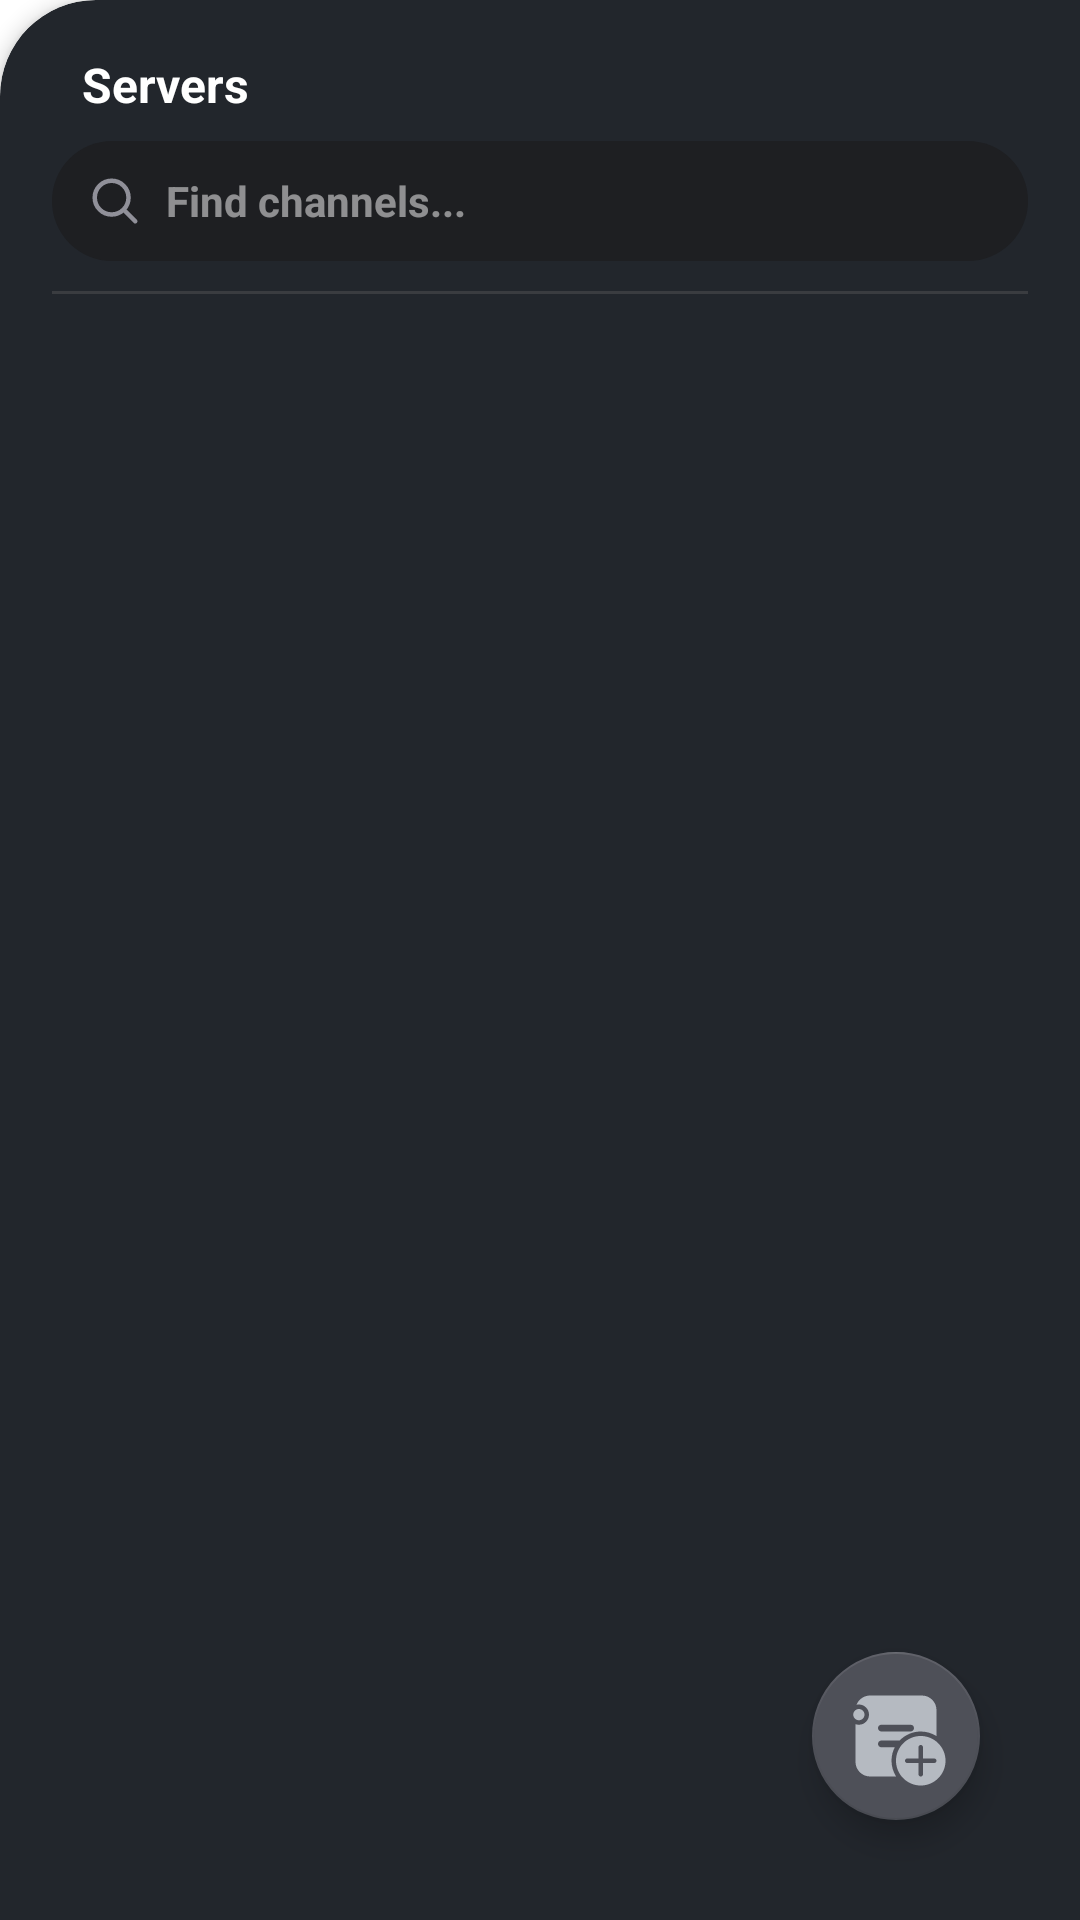

Here is an Android app screen rendered from its layout file. Give the layout XML and the strings, colors and styles it references.
<!-- AndroidManifest.xml: application theme Theme.Androidfrontendlinkoria -->
<!-- res/layout/fragment_channel_list.xml -->
<?xml version="1.0" encoding="utf-8"?>
<com.google.android.material.card.MaterialCardView xmlns:android="http://schemas.android.com/apk/res/android"
    xmlns:app="http://schemas.android.com/apk/res-auto"
    xmlns:tools="http://schemas.android.com/tools"
    android:layout_width="match_parent"
    android:layout_height="match_parent"
    app:shapeAppearanceOverlay="@style/TopLeftRoundedCard"
    app:cardBackgroundColor="#22262c"
    app:cardElevation="4dp">

    <androidx.constraintlayout.widget.ConstraintLayout
        android:layout_width="match_parent"
        android:layout_height="match_parent"
        android:padding="8dp">

        <TextView
            android:id="@+id/tv_server_name"
            android:layout_width="0dp"
            android:layout_height="wrap_content"
            android:text="Servers"
            android:paddingHorizontal="10dp"
            android:textColor="@color/white"
            android:textStyle="bold"
            android:textSize="16sp"
            app:layout_constraintTop_toTopOf="parent"
            app:layout_constraintStart_toStartOf="parent"
            app:layout_constraintEnd_toStartOf="@id/btn_invite" />

        <ImageButton
            android:id="@+id/btn_invite"
            android:layout_width="40dp"
            android:layout_height="40dp"
            android:src="@drawable/ic_invite"
            android:scaleType="centerInside"
            android:background="@drawable/shape_pill_button"
            android:padding="10dp"
            android:visibility="gone"
            android:contentDescription="Invite members"
            app:layout_constraintTop_toTopOf="@id/search_bar"
            app:layout_constraintBottom_toBottomOf="@id/search_bar"
            android:layout_marginHorizontal="10dp"
            app:layout_constraintEnd_toEndOf="parent" />

        <LinearLayout
            android:id="@+id/search_bar"
            android:layout_width="0dp"
            android:layout_height="40dp"
            android:layout_marginTop="8dp"
            android:orientation="horizontal"
            android:gravity="center_vertical"
            android:paddingHorizontal="12dp"
            android:background="@drawable/shape_pill_button"
            app:layout_constraintTop_toBottomOf="@id/tv_server_name"
            app:layout_constraintStart_toStartOf="parent"
            app:layout_constraintEnd_toStartOf="@id/btn_invite">

            <ImageView
                android:layout_width="18dp"
                android:layout_height="18dp"
                android:src="@drawable/ic_search"
                android:contentDescription="Search icon"
                app:tint="@color/bg_banner" />

            <EditText
                android:id="@+id/btn_search"
                android:layout_width="0dp"
                android:layout_height="match_parent"
                android:layout_weight="1"
                android:layout_marginStart="8dp"
                android:background="@null"
                android:hint="Find channels..."
                android:textColorHint="#80FFFFFF"
                android:textColor="@color/white"
                android:textSize="14sp"
                android:textStyle="bold"
                android:gravity="center_vertical"
                android:inputType="text"
                android:imeOptions="actionSearch"
                android:maxLines="1" />

        </LinearLayout>

        <View
            android:id="@+id/divider"
            android:layout_width="0dp"
            android:layout_height="1dp"
            android:layout_marginTop="10dp"
            android:background="#3A3C40"
            app:layout_constraintTop_toBottomOf="@id/search_bar"
            app:layout_constraintStart_toStartOf="parent"
            app:layout_constraintEnd_toEndOf="parent" />

        <androidx.recyclerview.widget.RecyclerView
            android:id="@+id/channel_recycler_view"
            android:layout_width="0dp"
            android:layout_height="0dp"
            android:layout_marginTop="8dp"
            android:clipToPadding="false"
            android:paddingVertical="8dp"
            android:paddingBottom="72dp"
            android:scrollbars="none"
            app:layout_constraintTop_toBottomOf="@id/divider"
            app:layout_constraintBottom_toBottomOf="parent"
            app:layout_constraintStart_toStartOf="parent"
            app:layout_constraintEnd_toEndOf="parent"
            tools:listitem="@layout/item_channel" />

        <com.google.android.material.floatingactionbutton.FloatingActionButton
            android:id="@+id/btn_create_channel"
            android:layout_width="wrap_content"
            android:layout_height="wrap_content"
            android:layout_margin="16dp"
            android:src="@drawable/ic_channel_add"
            app:backgroundTint="@color/btn_secondary"
            app:tint="@color/text_secondary"
            app:fabSize="normal"
            app:maxImageSize="36dp"
            app:layout_constraintBottom_toBottomOf="parent"
            app:layout_constraintEnd_toEndOf="parent" />

    </androidx.constraintlayout.widget.ConstraintLayout>

</com.google.android.material.card.MaterialCardView>
<!-- res/layout/item_channel.xml (included above) -->
<?xml version="1.0" encoding="utf-8"?>
<LinearLayout xmlns:android="http://schemas.android.com/apk/res/android"
    android:layout_width="match_parent"
    android:layout_height="wrap_content"
    xmlns:app="http://schemas.android.com/apk/res-auto"
    android:gravity="center_vertical"
    android:orientation="horizontal"
    android:background="@drawable/bg_conversation_item"
    android:padding="5dp"
    android:layout_margin="3dp">

    <TextView
        android:layout_width="25dp"
        android:layout_height="wrap_content"
        android:text="#"
        android:textColor="@color/text_muted"
        android:textSize="25sp" />

    <TextView
        android:id="@+id/tv_channel_name"
        android:layout_width="wrap_content"
        android:layout_height="wrap_content"
        android:layout_marginStart="6dp"
        android:textColor="@color/text_secondary"
        android:textSize="16sp" />

</LinearLayout>
<!-- resources referenced by this layout -->
<resources>
  <color name="bg_banner">#909099</color>
  <color name="btn_secondary">#4E5058</color>
  <color name="text_muted">#6D6F78</color>
  <color name="text_secondary">#B5BAC1</color>
  <color name="white">#FFFFFF</color>
  <!-- drawable bg_conversation_item (drawable) -->
  <?xml version="1.0" encoding="utf-8"?>
  <selector xmlns:android="http://schemas.android.com/apk/res/android">
  
      <item android:state_selected="true">
          <shape android:shape="rectangle">
              <corners android:radius="15dp" />
              <solid android:color="#1AFFFFFF" />
          </shape>
      </item>
  
      <item android:state_pressed="true">
          <shape android:shape="rectangle">
              <corners android:radius="15dp" />
              <solid android:color="#1AFFFFFF" />
          </shape>
      </item>
  
      <item>
          <shape android:shape="rectangle">
              <corners android:radius="15dp" />
              <solid android:color="#02FFFFFF" />
          </shape>
      </item>
  
  </selector>
  <!-- drawable ic_search (drawable) -->
  <vector xmlns:android="http://schemas.android.com/apk/res/android"
      android:width="18dp"
      android:height="18dp"
      android:viewportWidth="24"
      android:viewportHeight="24">
    <path
        android:pathData="M15.795,15.811L21,21M18,10.5C18,14.642 14.642,18 10.5,18C6.358,18 3,14.642 3,10.5C3,6.358 6.358,3 10.5,3C14.642,3 18,6.358 18,10.5Z"
        android:strokeLineJoin="round"
        android:strokeWidth="2"
        android:fillColor="#00000000"
        android:strokeColor="#000000"
        android:strokeLineCap="round"/>
  </vector>
  <!-- drawable shape_pill_button (drawable) -->
  <?xml version="1.0" encoding="utf-8"?>
  <shape xmlns:android="http://schemas.android.com/apk/res/android">
      <solid android:color="@color/bg_sidebar" />
      <corners android:radius="22dp" />
  </shape>
  <style name="TopLeftRoundedCard" parent="">
          <item name="cornerSizeTopLeft">32dp</item>
          <item name="cornerSizeTopRight">0dp</item>
          <item name="cornerSizeBottomLeft">0dp</item>
          <item name="cornerSizeBottomRight">0dp</item>
      </style>
  <style name="Theme.Androidfrontendlinkoria" parent="Theme.MaterialComponents.DayNight.DarkActionBar">
          
          <item name="colorPrimary">@color/purple_500</item>
          <item name="colorPrimaryVariant">@color/purple_700</item>
          <item name="colorOnPrimary">@color/white</item>
          
          <item name="colorSecondary">@color/teal_200</item>
          <item name="colorSecondaryVariant">@color/teal_700</item>
          <item name="colorOnSecondary">@color/black</item>
          
          <item name="android:statusBarColor">?attr/colorPrimaryVariant</item>
          
      </style>
  <color name="bg_sidebar">#1E1F22</color>
  <color name="purple_700">#3700B3</color>
  <color name="teal_200">#03DAC5</color>
  <color name="teal_700">#018786</color>
  <color name="black">#000000</color>
  <!-- not gathered from this repository: default colours our renderer supplied (Android Studio template values) -->
  <color name="purple_500">#FF6200EE</color>
</resources>
